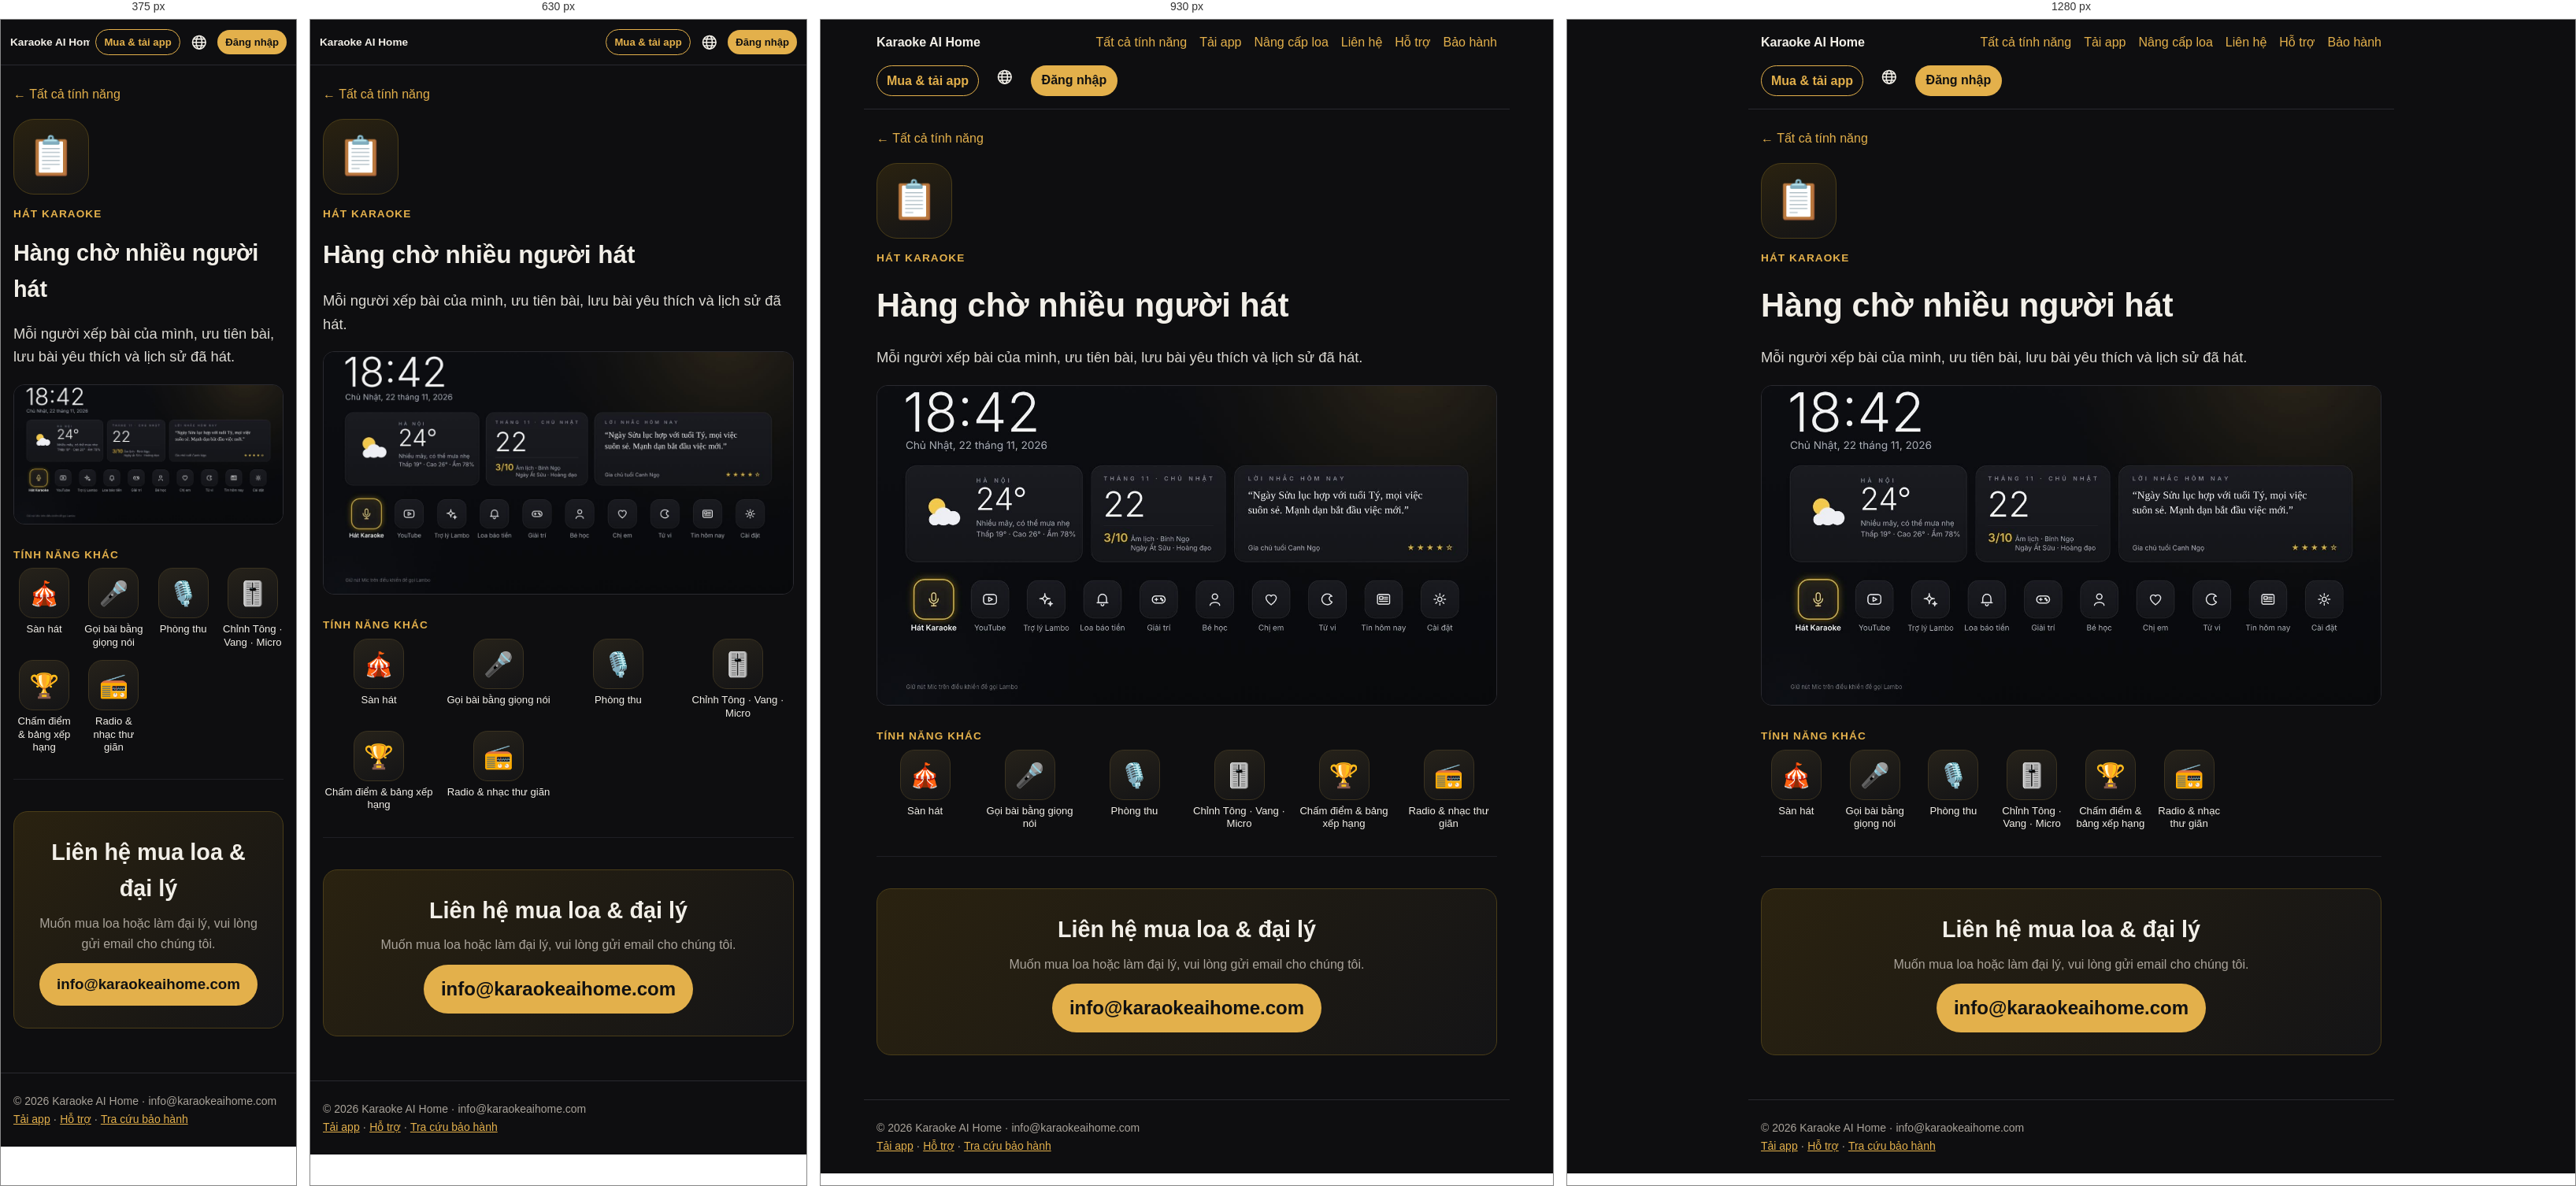
Rendered at 375 px, 630 px, 930 px and 1280 px, left to right.

<!-- file: index.html -->
<!doctype html><html lang="vi"><head><meta charset="utf-8"><meta name="viewport" content="width=device-width,initial-scale=1">
<title>Hàng chờ nhiều người hát – Karaoke AI Home</title><meta name="description" content="Hàng chờ nhiều người hát"><meta property="og:title" content="Hàng chờ nhiều người hát – Karaoke AI Home"><meta property="og:description" content="Hàng chờ nhiều người hát"><meta property="og:image" content="https://karaokeaihome.com/img/home.jpg">
<link rel="alternate" hreflang="vi" href="https://karaokeaihome.com/f/hang-cho/"><link rel="alternate" hreflang="en" href="https://karaokeaihome.com/en/f/hang-cho/"><link rel="alternate" hreflang="ja" href="https://karaokeaihome.com/ja/f/hang-cho/"><link rel="alternate" hreflang="ko" href="https://karaokeaihome.com/ko/f/hang-cho/"><link rel="alternate" hreflang="fr" href="https://karaokeaihome.com/fr/f/hang-cho/"><link rel="alternate" hreflang="zh" href="https://karaokeaihome.com/zh/f/hang-cho/"><link rel="icon" href="/favicon.svg"><link rel="stylesheet" href="/style.css"><style>
.hero{padding:48px 16px 24px;max-width:1100px;margin:0 auto;text-align:center}
.hero h1{font-size:clamp(2rem,6vw,3.4rem);line-height:1.15;margin:.2em 0}
.hero h1 span{color:var(--acc)}
.hero p{font-size:1.15rem;color:var(--mute);max-width:720px;margin:0 auto 24px}
.btns{display:flex;gap:12px;justify-content:center;flex-wrap:wrap}
.btn{display:inline-block;padding:12px 22px;border-radius:999px;background:var(--acc);color:#111;font-weight:700;text-decoration:none}
.btn.o{background:transparent;color:var(--acc);border:1px solid var(--acc)}
.shot{width:100%;border-radius:14px;border:1px solid #2a2a30;display:block}
.wrap{max-width:1100px;margin:0 auto;padding:0 16px}
section{padding:40px 0;border-top:1px solid #1f1f24}
section h2{font-size:1.8rem;margin:0 0 .3em;color:var(--fg)}
section h2 small{display:block;font-size:.95rem;color:var(--acc);font-weight:600;letter-spacing:.08em;text-transform:uppercase;margin-bottom:6px}
.lead{color:var(--mute);max-width:760px}
.grid{display:grid;gap:14px;grid-template-columns:repeat(auto-fit,minmax(240px,1fr));margin-top:20px}
.f{background:var(--card);border-radius:14px;padding:18px;border:1px solid #24242a}
.f b{display:block;font-size:1.05rem;margin-bottom:4px}
.f .i{font-size:1.6rem;line-height:1;margin-bottom:8px}
.f p{margin:0;color:var(--mute);font-size:.95rem}
.two{display:grid;gap:24px;grid-template-columns:1fr;align-items:center}
@media(min-width:860px){.two{grid-template-columns:1fr 1fr}}
.say{display:flex;flex-wrap:wrap;gap:8px;margin:14px 0}
.say span{background:#221d10;color:var(--acc);border:1px solid #4a3d18;border-radius:999px;padding:6px 12px;font-size:.92rem}
.themes{display:grid;gap:10px;grid-template-columns:repeat(auto-fit,minmax(220px,1fr));margin-top:18px}
.themes figure{margin:0}.themes figcaption{color:var(--mute);font-size:.9rem;margin-top:6px;text-align:center}
.contact{background:linear-gradient(135deg,#2a2210,#141416);border:1px solid #4a3d18;border-radius:18px;padding:28px;text-align:center}
.contact a.big{font-size:1.6rem;font-weight:800;color:var(--acc);text-decoration:none}
nav a{text-decoration:none}
.hero h1 span{white-space:nowrap}
:lang(ko) h1,:lang(ko) h2{word-break:keep-all}
nav a.nl{padding:6px 14px;border-radius:999px;background:var(--acc,#e8b84a);color:#111!important;font-weight:700;max-width:46vw;overflow:hidden;text-overflow:ellipsis;white-space:nowrap}
@media(max-width:700px){nav{align-items:center}nav a{display:none}nav a.nl,nav a.nb,nav b a{display:inline-block}nav .lg{margin-left:auto}nav b{margin:0 auto 0 0;font-size:.92rem;white-space:nowrap}nav{flex-wrap:nowrap!important;gap:7px!important;padding:12px!important}nav a.nb,nav a.nl{padding:5px 10px!important;font-size:.82rem}nav a.nl{max-width:30vw}nav a.nb,nav a.nl,nav .lg{flex-shrink:0}nav b{min-width:0;overflow:hidden;text-overflow:ellipsis;font-size:.85rem!important}nav .lg{margin-left:0}}
.contact a.mail{display:inline-block;font-size:clamp(1.1rem,5vw,1.5rem);font-weight:800;color:#111;background:var(--acc);padding:12px 22px;border-radius:999px;text-decoration:none;word-break:break-all}

nav{position:relative}nav a.nb{padding:6px 12px;border-radius:999px;border:1px solid var(--acc);color:var(--acc)!important;font-weight:700;white-space:nowrap}.dls{max-width:820px;width:calc(100% - 32px);box-sizing:border-box;margin:22px auto 0;padding:18px;border-radius:18px;background:#141417;border:1px solid #2a2a30;text-align:center}.dls>b{display:block;font-size:1.15rem;margin-bottom:12px}.dlr{display:flex;gap:14px;justify-content:center;flex-wrap:wrap}.dli{display:flex;flex-direction:column;align-items:center;gap:10px}.dli img{width:120px;height:120px;background:#fff;border-radius:10px;padding:6px}.dlm{display:inline-block;margin-top:12px;color:var(--acc)}@media(max-width:700px){.dli img{display:none}.dli,.dli .btn{width:100%}.dlr{flex-direction:column}}.star{display:flex;align-items:center;gap:16px;margin:0 0 22px;padding:18px 20px;border-radius:20px;background:linear-gradient(135deg,#5b1d7a,#a1185a);color:#fff;text-decoration:none;box-shadow:0 10px 30px #a1185a40}.star .si{font-size:3rem;line-height:1}.star b{display:block;font-size:1.35rem}.star small{display:block;opacity:.9;margin-top:4px;line-height:1.45}.star em{font-style:normal;font-size:2rem;opacity:.8}.upb{display:flex;align-items:center;gap:12px;max-width:820px;width:calc(100% - 32px);box-sizing:border-box;margin:18px auto 0;padding:14px 18px;border-radius:16px;background:linear-gradient(135deg,#3a2a08,#1c1a14);border:1px solid #6b4a1a;color:var(--fg);text-decoration:none}.upb span{font-size:1.8rem}.upb b{flex:1}.upb em{font-style:normal;color:var(--acc);font-weight:700;white-space:nowrap}h2.ust{display:flex;align-items:center;gap:10px}h2.ust .n{flex:none;width:34px;height:34px;border-radius:50%;background:var(--acc);color:#111;display:inline-flex;align-items:center;justify-content:center;font-size:1.1rem}nav .lg{position:relative}nav .lg summary{list-style:none;cursor:pointer;font-size:1.35rem;color:var(--fg);display:flex;line-height:1;padding:4px 6px;border-radius:999px;user-select:none}nav .lg summary::-webkit-details-marker{display:none}nav .lg[open] summary{background:#222}nav .lg>div{position:absolute;right:0;top:calc(100% + 8px);background:#17171a;border:1px solid #2a2a30;border-radius:14px;padding:6px;min-width:160px;z-index:50;box-shadow:0 10px 30px #0008}nav .lg>div a{display:block!important;padding:9px 12px;border-radius:10px;color:var(--fg);text-decoration:none;white-space:nowrap}nav .lg>div a:hover{background:#222}nav .lg>div a.on{color:var(--acc);font-weight:700}


.price{max-width:520px;margin:24px auto 0;background:linear-gradient(135deg,#2a2210,#141416);border:1px solid #4a3d18;border-radius:18px;padding:18px;text-align:center}
.price .l{color:var(--mute);font-size:.95rem}.price .v{font-size:2.3rem;font-weight:800;color:var(--acc);line-height:1.2}.price .n{color:var(--mute);font-size:.9rem}
.grp{margin:28px 0 6px;color:var(--acc);font-size:.85rem;font-weight:700;letter-spacing:.08em;text-transform:uppercase}
.icons{display:grid;gap:14px 10px;grid-template-columns:repeat(4,1fr)}
@media(min-width:700px){.icons{grid-template-columns:repeat(6,1fr)}}
@media(min-width:1000px){.icons{grid-template-columns:repeat(8,1fr)}}
.ic{display:flex;flex-direction:column;align-items:center;text-decoration:none;color:var(--fg);text-align:center;font-size:.82rem;line-height:1.25}
.ic .b{width:64px;height:64px;border-radius:18px;background:linear-gradient(160deg,#26221a,#141416);border:1px solid #3a3220;display:flex;align-items:center;justify-content:center;font-size:1.9rem;margin-bottom:6px;transition:transform .15s,border-color .15s}
.ic:hover .b,.ic:focus .b{transform:translateY(-2px);border-color:var(--acc)}
.tap{color:var(--mute);text-align:center;font-size:.9rem;margin:22px 0 0}
.detail{max-width:820px;margin:0 auto;padding:16px}
.detail .bk{display:inline-block;margin:8px 0 18px;text-decoration:none}
.detail .big{width:96px;height:96px;border-radius:26px;background:linear-gradient(160deg,#2a2210,#141416);border:1px solid #4a3d18;display:flex;align-items:center;justify-content:center;font-size:3rem}
.detail h1{font-size:clamp(1.8rem,5vw,2.6rem);margin:16px 0 4px}
.detail .tag{color:var(--acc);font-weight:700;letter-spacing:.08em;text-transform:uppercase;font-size:.85rem}
.detail p.d{font-size:1.15rem;color:var(--fg);opacity:.9}
.detail img{margin:20px 0}
.dlg{display:grid;gap:18px;grid-template-columns:1fr}@media(min-width:760px){.dlg{grid-template-columns:1fr 1fr}}
.dlc{background:var(--card);border:1px solid #2a2a30;border-radius:18px;padding:20px}.dlc h2{margin:0 0 12px}
.qr{display:flex;gap:16px;align-items:center;flex-wrap:wrap}.qr img{width:150px;height:150px;background:#fff;border-radius:12px;padding:8px;margin:0}
.dlc ol{padding-left:1.2em}.dlc li{margin:6px 0}.note{font-size:.9rem;color:var(--mute);border-left:3px solid var(--acc);padding-left:10px}
.lgrow{margin:10px 0;padding:14px 16px}.lgrow dl{margin:6px 0 0;display:grid;grid-template-columns:auto 1fr;gap:4px 12px;font-size:.92rem}.lgrow dt{color:var(--mute)}.lgrow dd{margin:0}
.pcc{margin-top:18px}.pcc .btns{justify-content:flex-start;margin:6px 0 4px}.pcc ol{margin-top:12px}
.gs{display:grid;gap:14px;grid-template-columns:1fr;margin:14px 0}.gs figure{margin:0;background:var(--card);border:1px solid #2a2a30;border-radius:16px;padding:12px}
.gs figure img{width:100%;border-radius:10px;display:block;margin:0}.gs figcaption{margin-top:8px}.gs figcaption b{color:var(--acc)}.gs .n{color:var(--acc);font-weight:800;margin-right:6px}
@media(min-width:860px){.gs.two{grid-template-columns:1fr 1fr}}

.richwrap{display:grid;gap:22px;align-items:start;margin-top:18px}@media(min-width:800px){.richwrap{grid-template-columns:300px 1fr}}
.mock{width:280px;margin:0 auto;background:#0b0b0c;border:8px solid #222;border-radius:36px;padding:16px 12px 18px;box-shadow:0 10px 40px #0008;font-size:13px}
.mock .mh{font-weight:800;color:#f3d77a;font-size:17px;margin:2px 4px 10px}
.mock .mv{border-radius:12px;background:linear-gradient(135deg,#3a1c4a,#101018);padding:14px 12px;display:flex;flex-direction:column;gap:4px;min-height:96px}
.mock .mv b{color:#fff8;letter-spacing:.2em;font-size:12px}.mock .mv small{color:#fff;font-weight:700;font-size:14px}.mock .mv em{color:#f3d77a;font-style:normal}
.mock .wave{display:flex;gap:3px;align-items:center;height:44px;margin:10px 4px}.mock .wave i{flex:1;background:#d4af37;border-radius:2px;height:30%}
.mock .wave i:nth-child(3n){height:80%}.mock .wave i:nth-child(4n+1){height:55%}.mock .wave i:nth-child(5n+2){height:95%}.mock .wave i:nth-child(7n){height:40%}
.mock .chips{display:flex;gap:6px;margin:4px 0 8px}.mock .chips span{flex:1;text-align:center;background:#1f1f23;border-radius:10px;padding:6px}.mock .chips .on{background:#d4af37;color:#111;font-weight:700}
.mock .kn{display:flex;align-items:center;gap:8px;margin:6px 2px}.mock .kn span{width:64px;color:#9b978f}.mock .kn i{flex:1;height:6px;border-radius:3px;background:linear-gradient(90deg,#d4af37 var(--v),#2a2a2f var(--v))}
.mock .mrec{margin:12px 0 8px;background:#e5484d;color:#fff;text-align:center;border-radius:14px;padding:11px;font-weight:800;font-size:15px}
.mock .mrow{display:flex;gap:6px}.mock .mrow span{flex:1;text-align:center;background:#1f1f23;border-radius:12px;padding:9px 4px;font-size:12px}.mock .mrow .g{background:#d4af37;color:#111;font-weight:700}
.mock .tabs4{display:grid;grid-template-columns:repeat(4,1fr);gap:4px;margin-bottom:8px}.mock .tabs4 span{background:#17171a;border-radius:10px;padding:6px 2px;text-align:center;font-size:11px;line-height:1.2}.mock .tabs4 .on{background:#d4af37;color:#111;font-weight:700}
.mock .pc{display:flex;gap:8px;align-items:center;background:#17171a;border-radius:14px;padding:8px;margin-top:8px}
.mock .rk{color:#f3d77a;font-size:20px;width:18px;text-align:center}.mock .th{width:70px;height:42px;border-radius:8px;color:#fff6;font-size:9px;font-weight:800;letter-spacing:.15em;display:flex;align-items:center;justify-content:center;flex:none}
.mock .pt{min-width:0}.mock .pt b{display:block;font-size:13px}.mock .pt small{display:block;color:#9b978f;font-size:11px}.mock .du{color:#3ecf8e}
.subf{display:grid;gap:12px}@media(min-width:560px){.subf{grid-template-columns:1fr 1fr}}
.subf .card{display:flex;gap:12px;padding:14px;margin:0}.subf .si{font-size:1.6rem;line-height:1;flex:none}.subf b{display:block;margin-bottom:3px}.subf p{margin:0;font-size:.95rem;opacity:.9}
.badge{display:inline-block;margin:10px 0 0;padding:6px 12px;border-radius:999px;border:1px solid #4a3d18;background:#2a2210;color:var(--acc);font-weight:700;font-size:.9rem}
.steps{counter-reset:s;list-style:none;padding:0}.steps li{counter-increment:s;position:relative;padding:8px 0 8px 40px}.steps li:before{content:counter(s);position:absolute;left:0;top:6px;width:28px;height:28px;border-radius:50%;background:var(--acc);color:#111;font-weight:800;display:flex;align-items:center;justify-content:center}

.acc{max-width:760px;margin:0 auto;padding:16px}.acc .card{margin:14px 0}
.acc input{width:100%;box-sizing:border-box;padding:12px 14px;border-radius:12px;border:1px solid #333;background:#111;color:var(--fg);font-size:1.05rem;margin:6px 0 10px}
.acc button{cursor:pointer;border:0;border-radius:12px;padding:11px 16px;font-weight:700;font-size:1rem;background:var(--acc);color:#111}
.acc button.o{background:#222;color:var(--fg);border:1px solid #333}.acc button.r{background:#5a1d22;color:#fff}
.acc .row{display:flex;gap:8px;flex-wrap:wrap;align-items:center}.acc .msg{min-height:1.4em;color:var(--acc);margin:6px 0}.acc .err{color:#ff8a8a}
.acc .me{display:flex;gap:14px;align-items:center}.acc .av{width:64px;height:64px;border-radius:50%;background:#222 center/cover;flex:none;display:flex;align-items:center;justify-content:center;font-size:28px}
.acc .song{display:flex;gap:12px;align-items:center;padding:10px 0;border-top:1px solid #222}.acc .song img{width:112px;height:63px;object-fit:cover;border-radius:10px;flex:none}
.acc .song .t{flex:1;min-width:0}.acc .song .t b{display:block}.acc .song small{color:var(--mute);display:block}
.acc .player{position:sticky;top:0;z-index:5;background:#0b0b0c;padding:8px 0}.acc .player .v{position:relative;padding-top:56.25%;border-radius:12px;overflow:hidden;background:#000}.acc .player .v iframe,.acc .player .v>div{position:absolute;inset:0;width:100%;height:100%;border:0}
.acc .hide{display:none!important}.acc .mute{color:var(--mute)}
.acc a.li{display:flex;gap:14px;align-items:center;padding:12px 4px;border-top:1px solid #2a2a30;color:inherit;text-decoration:none}.acc a.li:first-of-type{border-top:0}.acc a.li i{font-style:normal;font-size:1.6rem;width:2rem;text-align:center}.acc a.li span{flex:1}.acc a.li b{display:block}.acc a.li small{color:var(--mute)}.acc a.li:hover b{color:var(--acc)}
.acc a.delx{color:#e06666;font-size:.85rem;text-decoration:underline;opacity:.8}.acc .vipb{display:inline-flex;align-items:center;gap:6px;margin-top:8px;background:linear-gradient(135deg,#f5d76e,#c99a1e);color:#3a2a00;border:0;border-radius:999px;padding:8px 14px;font-weight:800;cursor:pointer}.acc .vben{display:flex;gap:12px;align-items:center;padding:10px 0;border-top:1px solid #2a2a30}.acc .vben i{font-style:normal;font-size:1.5rem}.acc .vben b{display:block}.acc .vben small{color:var(--mute)}.acc .vpr{flex:1;text-align:center;background:#1c1c20;border:1px solid #333;border-radius:14px;padding:10px}.acc .vpr.on{border:2px solid #d4af37}.acc .vpr b{display:block;font-size:1.3rem}.acc .vpr small{color:var(--mute)}.acc .sw{display:flex;align-items:center;gap:12px;padding:10px 0;border-top:1px solid #2a2a30;cursor:pointer}.acc .sw span{flex:1}.acc .sw input{width:22px;height:22px;accent-color:var(--acc)}

.wty{max-width:640px;margin:0 auto;padding:16px}.wty .wi{color:var(--acc);display:flex;justify-content:center;margin-top:8px}.wty h1{text-align:center;margin:10px 0 6px}.wty .lead{text-align:center}
.wty form{margin:18px 0}.wty label{display:block;color:var(--mute);font-size:.95rem;margin-bottom:6px}
.wty .rw{display:flex;gap:8px}.wty input{flex:1;min-width:0;box-sizing:border-box;padding:13px 14px;border-radius:12px;border:1px solid #333;background:#111;color:var(--fg);font-size:1.1rem;letter-spacing:.04em;text-transform:uppercase}
.wty button{cursor:pointer;border:0;border-radius:12px;padding:12px 18px;font-weight:700;font-size:1rem;background:var(--acc);color:#111;white-space:nowrap}.wty button:disabled{opacity:.6}
.wty .res{margin:16px 0;padding:18px;border-radius:16px;background:#141417;border:1px solid #2a2a30}.wty .res.hide{display:none}
.wty .st{display:flex;align-items:center;gap:10px;font-size:1.3rem;font-weight:800}.wty .st svg{flex:none}.wty .st.g{color:#6fcf8f}.wty .st.r{color:#e06666}.wty .st.y{color:#e8b84a}
.wty dl{display:grid;grid-template-columns:auto 1fr;gap:8px 16px;margin:14px 0 0}.wty dt{color:var(--mute)}.wty dd{margin:0;font-weight:700;overflow-wrap:anywhere}.wty dd.c{white-space:nowrap;font-variant-numeric:tabular-nums;letter-spacing:.02em}
.wty .bar{height:8px;border-radius:99px;background:#2a2a30;margin-top:14px;overflow:hidden}.wty .bar i{display:block;height:100%;background:var(--acc)}
.wty .err{color:#e06666}.wty .rule{font-size:.92rem}
@media(max-width:480px){.wty .rw{flex-direction:column}.wty button{width:100%}}

.gal{display:grid;gap:12px;grid-template-columns:1fr 1fr;max-width:760px;margin:24px auto 0}.gal .main{grid-column:1/3}.gal img{border-radius:16px}
</style></head><body>
<nav><b><a href="/" style="color:var(--fg)">Karaoke AI Home</a></b><a href="/#tinh-nang">Tất cả tính năng</a><a href="/download/">Tải app</a><a href="/nang-cap/">Nâng cấp loa</a><a href="/mua/#lien-he">Liên hệ</a><a href="/support/">Hỗ trợ</a><a href="/bao-hanh/">Bảo hành</a><a class="nb" href="/mua/">Mua &amp; tải app</a><details class="lg"><summary title="Tiếng Việt" aria-label="Language"><svg class="ic-globe" viewBox="0 0 24 24" width="1em" height="1em" fill="none" stroke="currentColor" stroke-width="1.8" stroke-linecap="round" style="vertical-align:-.15em"><circle cx="12" cy="12" r="9.2"/><ellipse cx="12" cy="12" rx="4" ry="9.2"/><path d="M3 12h18M4.6 7.3h14.8M4.6 16.7h14.8"/></svg></summary><div><a href="/f/hang-cho/" class="on" lang="vi">Tiếng Việt</a><a href="/en/f/hang-cho/" class="" lang="en">English</a><a href="/ja/f/hang-cho/" class="" lang="ja">日本語</a><a href="/ko/f/hang-cho/" class="" lang="ko">한국어</a><a href="/fr/f/hang-cho/" class="" lang="fr">Français</a><a href="/zh/f/hang-cho/" class="" lang="zh">中文</a></div></details><a class="nl" href="/account/">Đăng nhập</a></nav><script>document.addEventListener('click',function(_e){var d=document.querySelector('nav .lg');if(d&&d.open&&!d.contains(_e.target))d.open=false});try{if(localStorage.getItem('kah_acct')){var _a=document.querySelector('nav a.nl');_a.textContent=localStorage.getItem('kah_nm')||"Tài khoản của tôi"}}catch(_e){}</script>

<main class="detail"><a class="bk" href="/#tinh-nang">← Tất cả tính năng</a>
<div class="big">📋</div><div class="tag" style="margin-top:14px">Hát karaoke</div><h1>Hàng chờ nhiều người hát</h1><p class="d">Mỗi người xếp bài của mình, ưu tiên bài, lưu bài yêu thích và lịch sử đã hát.</p><img class="shot" src="/img/home.jpg" alt="Hàng chờ nhiều người hát" loading="lazy">
<div class="grp">Tính năng khác</div><div class="icons"><a class="ic" href="/f/san-hat/"><span class="b">🎪</span>Sàn hát</a><a class="ic" href="/f/goi-bai/"><span class="b">🎤</span>Gọi bài bằng giọng nói</a><a class="ic" href="/f/phong-thu/"><span class="b">🎙️</span>Phòng thu</a><a class="ic" href="/f/tong-vang-mic/"><span class="b">🎚️</span>Chỉnh Tông · Vang · Micro</a><a class="ic" href="/f/cham-diem/"><span class="b">🏆</span>Chấm điểm &amp; bảng xếp hạng</a><a class="ic" href="/f/radio/"><span class="b">📻</span>Radio &amp; nhạc thư giãn</a></div>
<div style="margin-top:32px"><section id="lien-he"><div class="contact"><h2 style="margin-top:0">Liên hệ mua loa &amp; đại lý</h2><p class="lead" style="margin:0 auto 12px">Muốn mua loa hoặc làm đại lý, vui lòng gửi email cho chúng tôi.</p>
<a class="mail" href="mailto:info@karaokeaihome.com">info@karaokeaihome.com</a></div></section></div></main><footer>© 2026 Karaoke AI Home · info@karaokeaihome.com<br><a href="/download/">Tải app</a> · <a href="/support/">Hỗ trợ</a> · <a href="/bao-hanh/">Tra cứu bảo hành</a></footer></body></html>